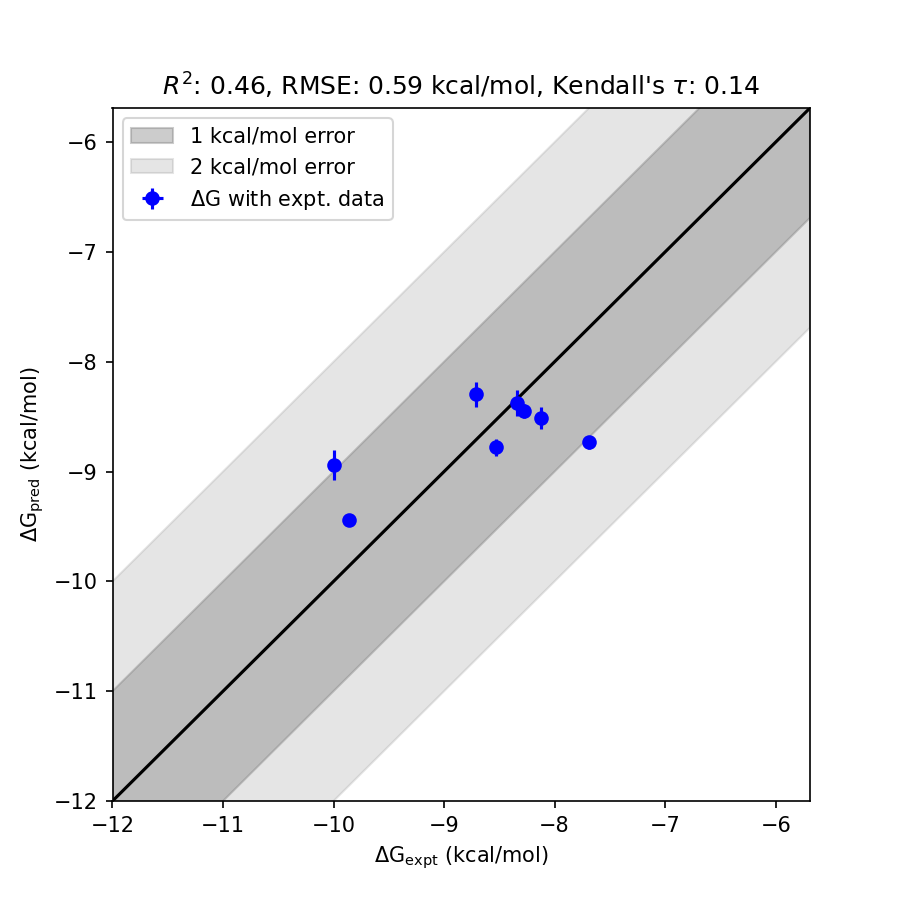

The data file committed next to this chart (first rows):
mol, dG_pred, std_dG_pred, dG_expt, std_dG_expt, has_expt, dG_diff
cmpd 5 (1-Butenyl), -8.941, 0.1369, -10, 0.0000, True, 1.059
cmpd 9 (methoxyethyl), -8.735, 0.0589, -7.69, 0.0000, True, 1.045
cmpd 2 (methyl), -9.439, 0.0494, -9.86, 0.0000, True, 0.4214
cmpd 4 (Crotyl), -8.299, 0.1180, -8.71, 0.0000, True, 0.4114
cmpd 7 (n-propyl), -8.511, 0.0981, -8.12, 0.0000, True, 0.3914
cmpd 6 (ethyl), -8.78, 0.0768, -8.53, 0.0000, True, 0.2498
cmpd 8 (n-Butyl), -8.449, 0.0594, -8.28, 0.0000, True, 0.1689
cmpd 3 (Allyl), -8.377, 0.1160, -8.34, 0.0000, True, 0.03661
